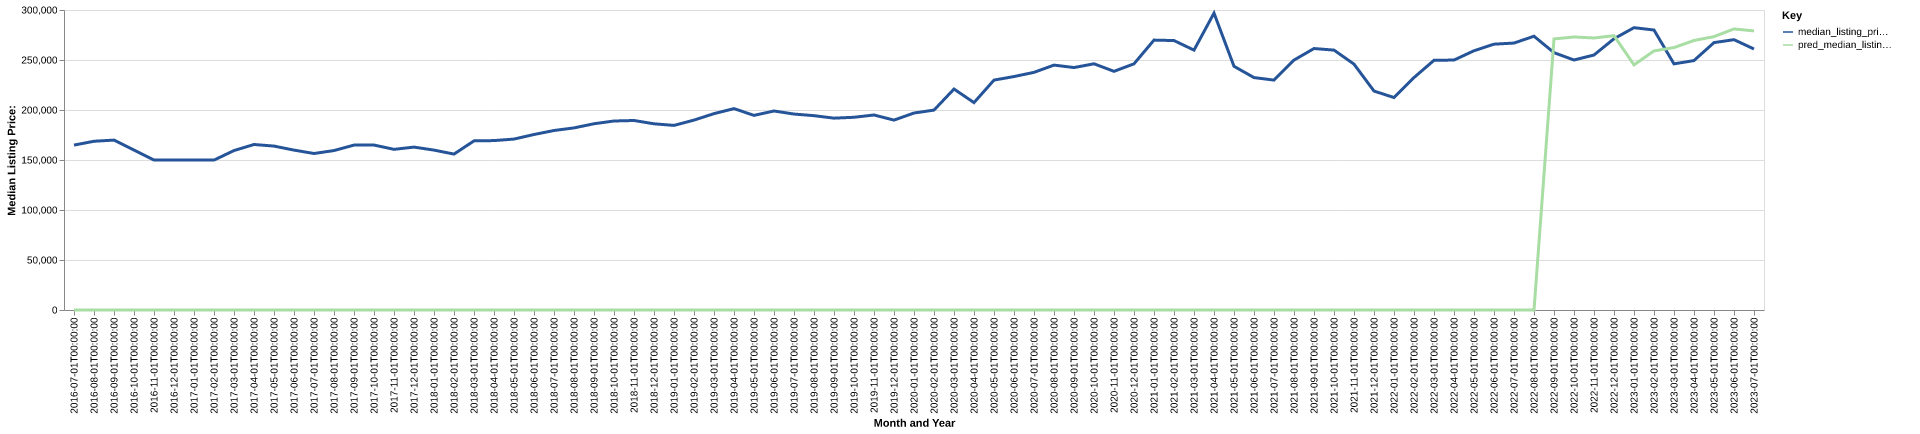

Data behind this chart, as committed beside it:
date, time_idx, median_listing_price, thirty_year_interest_rate_five, month, county_name, active_listing_count, median_days_on_market, pred_median_listing_price, month_year
2016-07-01, 0, 164900, 3.72, 7, Mountain Home, AR, 516.0, 95.0, 0, Jul-2016
2016-08-01, 1, 168750, 3.73, 8, Mountain Home, AR, 516.0, 100.0, 0, Aug-2016
2016-09-01, 2, 169900, 3.66, 9, Mountain Home, AR, 503.0, 100.0, 0, Sep-2016
2016-10-01, 3, 159900, 3.64, 10, Mountain Home, AR, 488.0, 106.0, 0, Oct-2016
2016-11-01, 4, 149950, 3.66, 11, Mountain Home, AR, 484.0, 108.0, 0, Nov-2016
2016-12-01, 5, 149900, 3.48, 12, Mountain Home, AR, 467.0, 115.0, 0, Dec-2016
2017-01-01, 6, 149900, 3.45, 1, Mountain Home, AR, 441.0, 114.0, 0, Jan-2017
2017-02-01, 7, 149900, 3.5, 2, Mountain Home, AR, 446.0, 113.0, 0, Feb-2017
2017-03-01, 8, 159450, 3.52, 3, Mountain Home, AR, 449.0, 109.0, 0, Mar-2017
2017-04-01, 9, 165500, 4.03, 4, Mountain Home, AR, 462.0, 92.0, 0, Apr-2017
2017-05-01, 10, 163924, 4.32, 5, Mountain Home, AR, 478.0, 87.0, 0, May-2017
2017-06-01, 11, 159900, 4.2, 6, Mountain Home, AR, 476.0, 89.0, 0, Jun-2017
2017-07-01, 12, 156500, 4.19, 7, Mountain Home, AR, 469.0, 88.0, 0, Jul-2017
2017-08-01, 13, 159450, 4.3, 8, Mountain Home, AR, 451.0, 101.0, 0, Aug-2017
2017-09-01, 14, 164900, 4.1, 9, Mountain Home, AR, 428.0, 107.0, 0, Sep-2017
2017-10-01, 15, 164948, 4.05, 10, Mountain Home, AR, 408.0, 113.0, 0, Oct-2017
2017-11-01, 16, 160650, 3.94, 11, Mountain Home, AR, 389.0, 114.0, 0, Nov-2017
2017-12-01, 17, 162900, 4.03, 12, Mountain Home, AR, 352.0, 127.0, 0, Dec-2017
2018-01-01, 18, 159900, 3.93, 1, Mountain Home, AR, 331.0, 131.0, 0, Jan-2018
2018-02-01, 19, 155925, 3.83, 2, Mountain Home, AR, 325.0, 134.0, 0, Feb-2018
2018-03-01, 20, 169125, 3.94, 3, Mountain Home, AR, 332.0, 110.0, 0, Mar-2018
2018-04-01, 21, 169413, 3.95, 4, Mountain Home, AR, 349.0, 82.0, 0, Apr-2018
2018-05-01, 22, 170925, 3.99, 5, Mountain Home, AR, 349.0, 69.0, 0, May-2018
2018-06-01, 23, 175500, 4.15, 6, Mountain Home, AR, 351.0, 74.0, 0, Jun-2018
2018-07-01, 24, 179500, 4.4, 7, Mountain Home, AR, 361.0, 71.0, 0, Jul-2018
2018-08-01, 25, 182100, 4.46, 8, Mountain Home, AR, 359.0, 76.0, 0, Aug-2018
2018-09-01, 26, 186250, 4.58, 9, Mountain Home, AR, 358.0, 88.0, 0, Sep-2018
2018-10-01, 27, 189000, 4.66, 10, Mountain Home, AR, 356.0, 89.0, 0, Oct-2018
2018-11-01, 28, 189500, 4.62, 11, Mountain Home, AR, 350.0, 93.0, 0, Nov-2018
2018-12-01, 29, 186200, 4.54, 12, Mountain Home, AR, 318.0, 104.0, 0, Dec-2018
2019-01-01, 30, 184600, 4.6, 1, Mountain Home, AR, 311.0, 102.0, 0, Jan-2019
2019-02-01, 31, 189900, 4.72, 2, Mountain Home, AR, 315.0, 108.0, 0, Feb-2019
2019-03-01, 32, 196371, 4.9, 3, Mountain Home, AR, 309.0, 104.0, 0, Mar-2019
2019-04-01, 33, 201371, 4.94, 4, Mountain Home, AR, 302.0, 100.0, 0, Apr-2019
2019-05-01, 34, 194625, 4.75, 5, Mountain Home, AR, 302.0, 96.0, 0, May-2019
2019-06-01, 35, 199000, 4.51, 6, Mountain Home, AR, 305.0, 87.0, 0, Jun-2019
2019-07-01, 36, 195950, 4.41, 7, Mountain Home, AR, 307.0, 82.0, 0, Jul-2019
2019-08-01, 37, 194336, 4.41, 8, Mountain Home, AR, 295.0, 82.0, 0, Aug-2019
2019-09-01, 38, 191841, 4.2, 9, Mountain Home, AR, 295.0, 84.0, 0, Sep-2019
2019-10-01, 39, 192727, 4.14, 10, Mountain Home, AR, 292.0, 85.0, 0, Oct-2019
2019-11-01, 40, 195000, 3.84, 11, Mountain Home, AR, 268.0, 88.0, 0, Nov-2019
2019-12-01, 41, 189900, 3.81, 12, Mountain Home, AR, 249.0, 98.0, 0, Dec-2019
2020-01-01, 42, 196975, 3.75, 1, Mountain Home, AR, 244.0, 112.0, 0, Jan-2020
2020-02-01, 43, 199900, 3.73, 2, Mountain Home, AR, 236.0, 115.0, 0, Feb-2020
2020-03-01, 44, 220950, 3.78, 3, Mountain Home, AR, 230.0, 115.0, 0, Mar-2020
2020-04-01, 45, 207400, 3.75, 4, Mountain Home, AR, 228.0, 96.0, 0, Apr-2020
2020-05-01, 46, 229900, 3.74, 5, Mountain Home, AR, 201.0, 108.0, 0, May-2020
2020-06-01, 47, 233450, 3.72, 6, Mountain Home, AR, 185.0, 106.0, 0, Jun-2020
2020-07-01, 48, 237650, 3.49, 7, Mountain Home, AR, 176.0, 76.0, 0, Jul-2020
2020-08-01, 49, 244900, 3.65, 8, Mountain Home, AR, 165.0, 61.0, 0, Aug-2020
2020-09-01, 50, 242450, 3.33, 9, Mountain Home, AR, 156.0, 61.0, 0, Sep-2020
2020-10-01, 51, 246200, 3.28, 10, Mountain Home, AR, 152.0, 64.0, 0, Oct-2020
2020-11-01, 52, 238675, 3.21, 11, Mountain Home, AR, 146.0, 70.0, 0, Nov-2020
2020-12-01, 53, 246175, 3.07, 12, Mountain Home, AR, 148.0, 80.0, 0, Dec-2020
2021-01-01, 54, 269900, 2.99, 1, Mountain Home, AR, 121.0, 95.0, 0, Jan-2021
2021-02-01, 55, 269450, 2.93, 2, Mountain Home, AR, 108.0, 100.0, 0, Feb-2021
2021-03-01, 56, 259900, 2.88, 3, Mountain Home, AR, 95.0, 91.0, 0, Mar-2021
2021-04-01, 57, 296875, 2.84, 4, Mountain Home, AR, 73.0, 62.0, 0, Apr-2021
2021-05-01, 58, 243700, 2.71, 5, Mountain Home, AR, 71.0, 59.0, 0, May-2021
2021-06-01, 59, 232425, 2.79, 6, Mountain Home, AR, 77.0, 44.0, 0, Jun-2021
... 25 more rows
